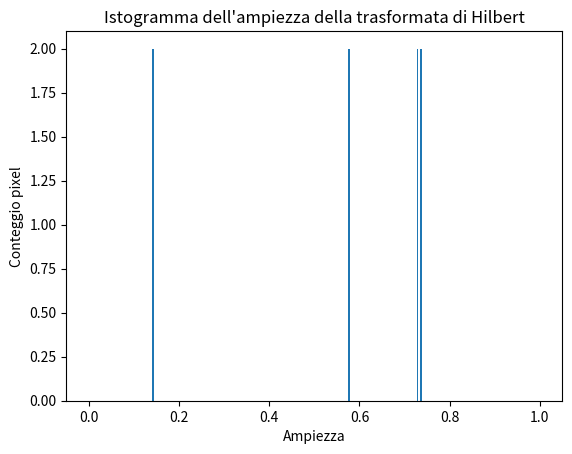

Generate this figure with matplotlib:
'''
genera istogramma da immagine vettorizzata.
L'istogramma dell'immagine viene calcolato, contando il numero di pixel per ogni livello di intensità
'''
import numpy as np
import matplotlib.pyplot as plt

# Simula un'immagine di esempio
immagine = np.random.rand(100, 100)  # Array casuale con valori tra 0 e 1

# Trasformata di Hilbert 2D
trasformata_hilbert = np.fft.fft2(immagine)  # Utilizzo fft2 per la trasformazione

# Ampiezza della trasformata
ampiezza = np.abs(trasformata_hilbert)

# Istogramma dell'ampiezza
plt.hist(ampiezza.ravel(), bins=256, range=(0, 1))
plt.xlabel("Ampiezza")
plt.ylabel("Conteggio pixel")
plt.title("Istogramma dell'ampiezza della trasformata di Hilbert")
plt.show()


